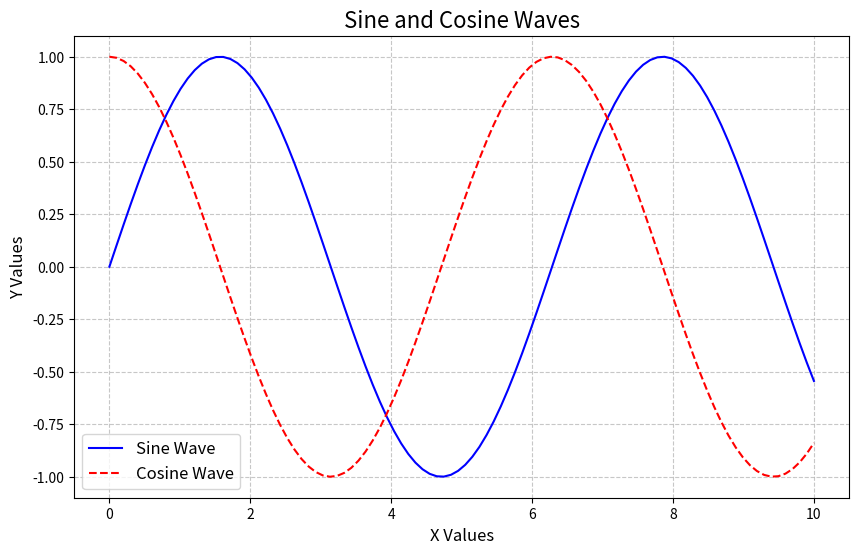

Recreate this plot in Python.
import matplotlib.pyplot as plt
import numpy as np

# Generating some sample data
x = np.linspace(0, 10, 100)  # 100 points between 0 and 10
y1 = np.sin(x)  # Sine wave
y2 = np.cos(x)  # Cosine wave

# Creating the plot
plt.figure(figsize=(10, 6))  # Set figure size

# Plotting the sine wave
plt.plot(x, y1, label='Sine Wave', linestyle='-', color='blue')

# Plotting the cosine wave
plt.plot(x, y2, label='Cosine Wave', linestyle='--', color='red')

# Adding labels, title, and legend
plt.title('Sine and Cosine Waves', fontsize=16)
plt.xlabel('X Values', fontsize=12)
plt.ylabel('Y Values', fontsize=12)
plt.legend(fontsize=12)

# Adding a grid
plt.grid(True, linestyle='--', alpha=0.7)

# Display the plot
plt.show()
